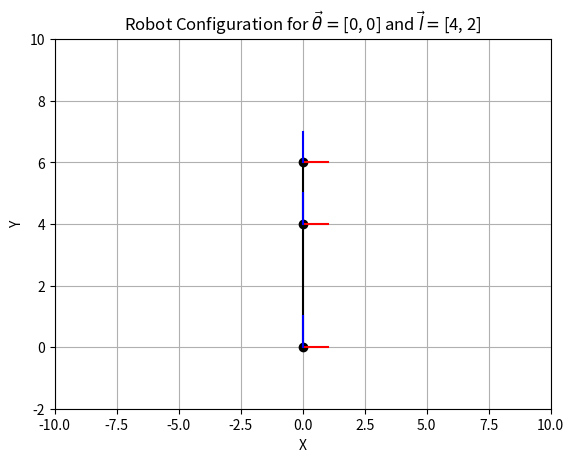
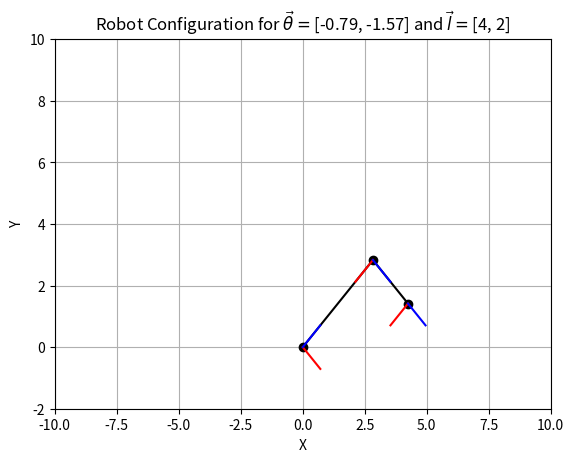
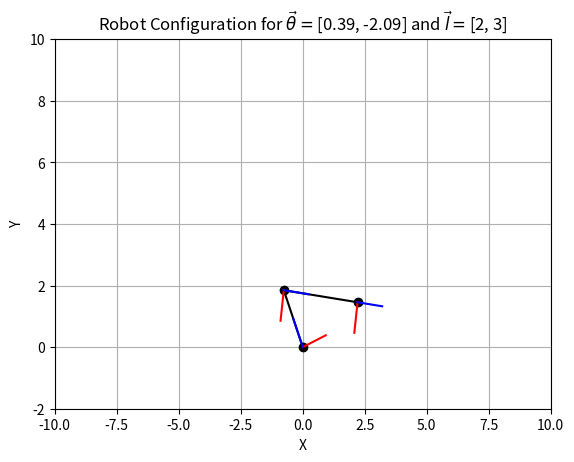
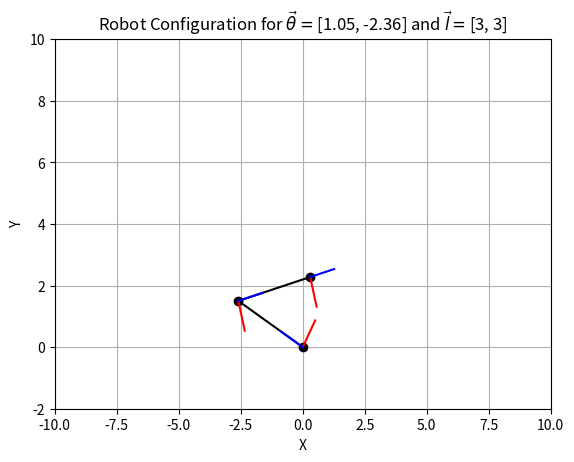

Write the Python code that produced these figures, in order.
import numpy as np
import matplotlib.pyplot as plt

def get_axes(p, R):
    x_axis = p + (R @ np.array([[1], [0]]).flatten().tolist())
    y_axis = p + (R @ np.array([[0], [1]]).flatten().tolist())
    return x_axis, y_axis

def R(theta):
    return np.array([[np.cos(theta), -np.sin(theta)],
                    [np.sin(theta), np.cos(theta)]])

def T(R, d):
    T = np.eye(3)
    T[0:2, 0:2] = R
    T[0:2, 2] = d.flatten()
    return T

def visualize_robot(joint_angles, link_lengths):
    
    # Get all frame rotation matrices
    Rlist = [R(angle) for angle in joint_angles]
    Rlist.append(R(0));

    # Get all frame displacement vectors
    dlist = list(link_lengths)
    dlist.insert(0, 0)

    # Compute the transformation matrices for each frame
    Tlist = []
    for i in range(len(Rlist)):
        d = np.array([[0], [dlist[i]]])
        Tlist.append(T(Rlist[i], d))
        
    # Iteratively compute the homogeneous coordinates of each frame and extract the position and rotation matrices for each frame
    frame_pos = []
    frame_rot = []
    
    T_curr = np.eye(3)
    for Transformation in Tlist:
        T_curr = T_curr @ Transformation
        frame_pos.append(T_curr[0:2, 2].flatten().tolist())
        frame_rot.append(T_curr[0:2, 0:2])

    # Plot the robot arm as a series of frame locations
    plt.figure()
    plt.plot([coord[0] for coord in frame_pos], [coord[1] for coord in frame_pos], 'ko-')
    
    # Plot the coordinate axes of each individual frames
    p = []
    for i in range(len(Rlist)):
        p = frame_pos[i]
        Rm = frame_rot[i]
        x_axis, y_axis = get_axes(p, Rm)
        plt.plot([p[0], x_axis[0]], [p[1], x_axis[1]], 'r-')
        plt.plot([p[0], y_axis[0]], [p[1], y_axis[1]], 'b-')
    
    # Plot formatting
    plt.xlabel('X')
    plt.ylabel('Y')
    plt.title(r'Robot Configuration for $\vec{\theta} = $' + str([round(angle, 2) for angle in joint_angles]) + r' and $\vec{l} = $' + str(link_lengths))
    plt.grid(True)
    plt.xlim([-10, 10])
    plt.ylim([-2, 10])

    return plt, p, np.arctan2(frame_rot[-1][1, 0], frame_rot[-1][0, 0])

# Example usage
joint_angles = [0, 0]
plt, end_effector_position, end_effector_theta = visualize_robot(joint_angles, [4, 2])
plt.savefig('image1.png')

joint_angles = [-np.pi/4, -np.pi/2]
plt, end_effector_position, end_effector_theta = visualize_robot(joint_angles, [4, 2])
plt.savefig('image2.png')

joint_angles = [np.pi/8, -2*np.pi/3]
plt, end_effector_position, end_effector_theta = visualize_robot(joint_angles, [2, 3])
plt.savefig('image3.png')

joint_angles = [np.pi/3, float(-3) * np.pi/4]
plt, end_effector_position, end_effector_theta = visualize_robot(joint_angles, [3, 3])
plt.savefig('image4.png')
print("End Effector Position:", end_effector_position)
print("End Effector Orientation (radians):", end_effector_theta)